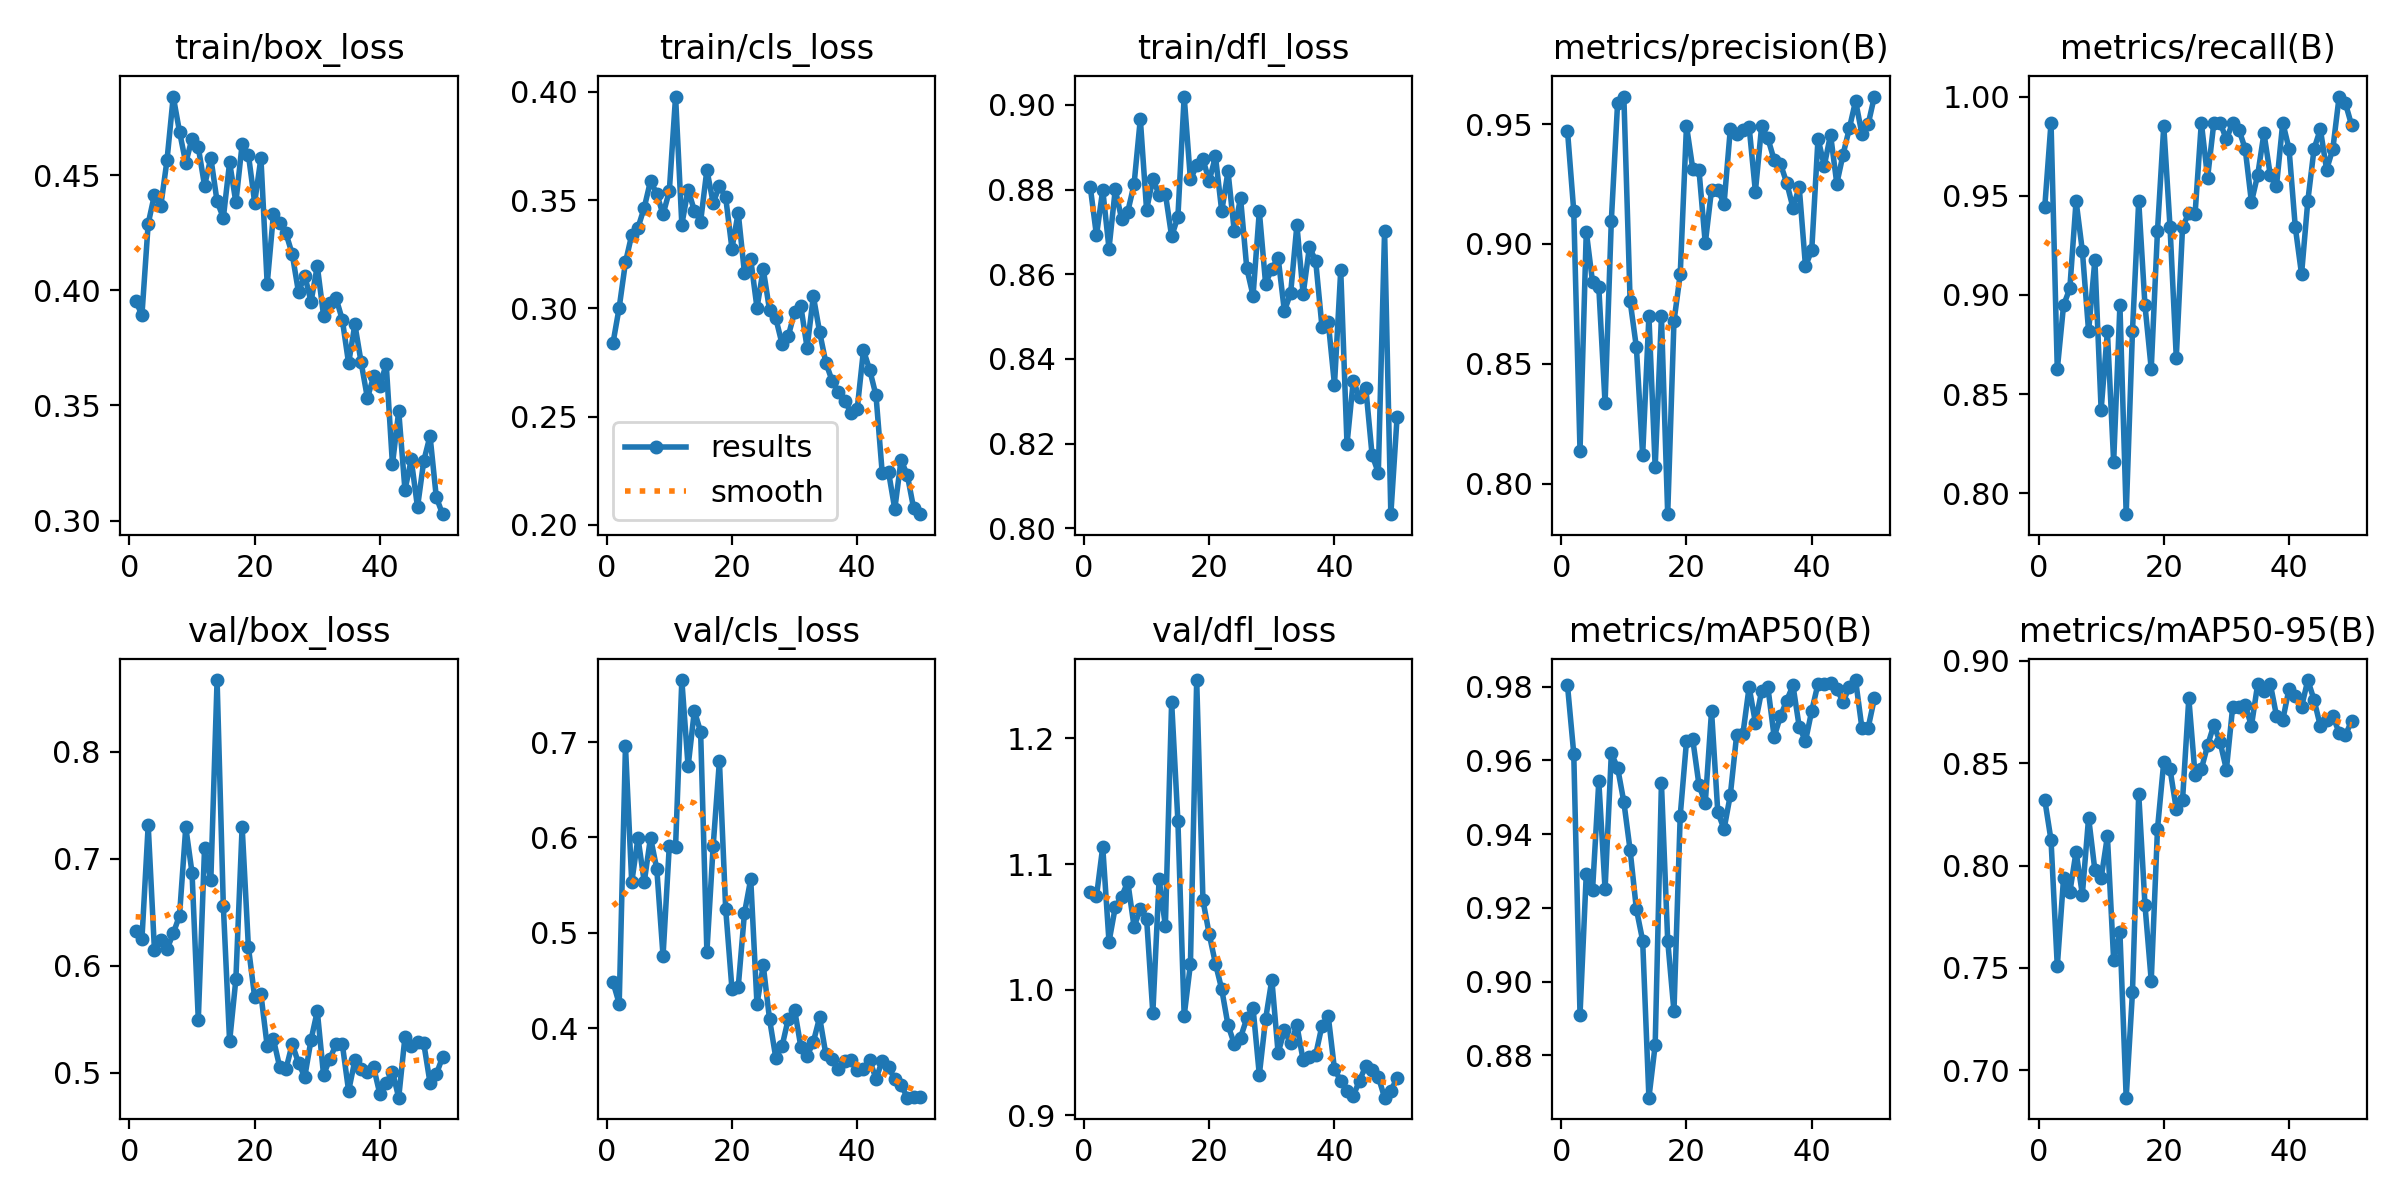

The data file committed next to this chart (first rows):
epoch, time, train/box_loss, train/cls_loss, train/dfl_loss, metrics/precision(B), metrics/recall(B), metrics/mAP50(B), metrics/mAP50-95(B), val/box_loss, val/cls_loss, val/dfl_loss, lr/pg0, lr/pg1, lr/pg2
1, 2.426, 0.3956, 0.2838, 0.8807, 0.9472, 0.9443, 0.9804, 0.8322, 0.632, 0.4484, 1.078, 0.0004, 0.0004, 0.0004
2, 4.302, 0.3893, 0.3004, 0.8692, 0.9137, 0.9868, 0.9618, 0.8125, 0.6246, 0.4257, 1.074, 0.0008038, 0.0008038, 0.0008038
3, 6.176, 0.429, 0.3212, 0.8799, 0.8138, 0.8625, 0.891, 0.7508, 0.7312, 0.6959, 1.114, 0.001191, 0.001191, 0.001191
4, 8.006, 0.4416, 0.334, 0.8661, 0.9052, 0.8947, 0.9292, 0.7938, 0.6143, 0.5529, 1.038, 0.001561, 0.001561, 0.001561
5, 9.828, 0.4365, 0.3373, 0.88, 0.8841, 0.9032, 0.9248, 0.787, 0.624, 0.5995, 1.066, 0.001842, 0.001842, 0.001842
6, 11.64, 0.4565, 0.3465, 0.8731, 0.8819, 0.9474, 0.9543, 0.8068, 0.6152, 0.5533, 1.074, 0.001802, 0.001802, 0.001802
7, 13.44, 0.4842, 0.3589, 0.8748, 0.8335, 0.9223, 0.925, 0.7859, 0.6301, 0.5999, 1.086, 0.001762, 0.001762, 0.001762
8, 15.27, 0.469, 0.3529, 0.8812, 0.9097, 0.8816, 0.9619, 0.8235, 0.6466, 0.5671, 1.05, 0.001723, 0.001723, 0.001723
9, 17.06, 0.4554, 0.3434, 0.8967, 0.9588, 0.9177, 0.958, 0.7978, 0.7292, 0.4757, 1.064, 0.001683, 0.001683, 0.001683
10, 18.86, 0.466, 0.3541, 0.8752, 0.9614, 0.8421, 0.9487, 0.7938, 0.6867, 0.5915, 1.057, 0.001644, 0.001644, 0.001644
11, 20.68, 0.4622, 0.3978, 0.8825, 0.8762, 0.8816, 0.9356, 0.8144, 0.5493, 0.5905, 0.9816, 0.001604, 0.001604, 0.001604
12, 22.51, 0.4455, 0.3387, 0.8788, 0.8569, 0.8158, 0.9196, 0.7539, 0.71, 0.7651, 1.088, 0.001564, 0.001564, 0.001564
13, 24.32, 0.4576, 0.3549, 0.879, 0.8118, 0.8947, 0.9111, 0.7674, 0.6799, 0.6745, 1.051, 0.001525, 0.001525, 0.001525
14, 26.13, 0.4387, 0.3452, 0.8689, 0.8699, 0.7895, 0.8685, 0.6866, 0.8668, 0.7328, 1.229, 0.001485, 0.001485, 0.001485
15, 28.04, 0.4316, 0.3401, 0.8735, 0.8069, 0.8816, 0.8828, 0.738, 0.6554, 0.7108, 1.134, 0.001446, 0.001446, 0.001446
16, 29.86, 0.4557, 0.364, 0.902, 0.8697, 0.9474, 0.9538, 0.8352, 0.5291, 0.4799, 0.9793, 0.001406, 0.001406, 0.001406
17, 31.69, 0.4382, 0.3488, 0.8824, 0.7873, 0.8947, 0.9111, 0.7808, 0.5872, 0.5908, 1.02, 0.001366, 0.001366, 0.001366
18, 33.5, 0.4636, 0.3564, 0.8857, 0.8677, 0.8628, 0.8919, 0.7438, 0.7298, 0.6805, 1.246, 0.001327, 0.001327, 0.001327
19, 35.31, 0.459, 0.3513, 0.8871, 0.8873, 0.9325, 0.945, 0.818, 0.6174, 0.5252, 1.071, 0.001287, 0.001287, 0.001287
20, 37.12, 0.4382, 0.3276, 0.882, 0.9493, 0.9852, 0.9651, 0.8507, 0.5705, 0.4415, 1.044, 0.001248, 0.001248, 0.001248
21, 38.93, 0.4575, 0.3442, 0.8878, 0.9314, 0.9342, 0.9657, 0.8471, 0.5732, 0.4428, 1.021, 0.001208, 0.001208, 0.001208
22, 40.74, 0.4028, 0.3164, 0.8749, 0.9307, 0.8684, 0.9533, 0.8276, 0.5248, 0.5207, 1, 0.001168, 0.001168, 0.001168
23, 42.55, 0.4332, 0.3227, 0.8843, 0.9002, 0.9342, 0.9484, 0.8321, 0.531, 0.5564, 0.9719, 0.001129, 0.001129, 0.001129
24, 44.36, 0.4291, 0.3002, 0.8702, 0.9226, 0.9413, 0.9734, 0.8818, 0.5051, 0.425, 0.957, 0.001089, 0.001089, 0.001089
25, 46.17, 0.4248, 0.318, 0.878, 0.9226, 0.9408, 0.9459, 0.8442, 0.5034, 0.4658, 0.962, 0.00105, 0.00105, 0.00105
26, 47.98, 0.4158, 0.2993, 0.8614, 0.9168, 0.9868, 0.9414, 0.8472, 0.5267, 0.4096, 0.9772, 0.00101, 0.00101, 0.00101
27, 49.8, 0.3992, 0.2955, 0.8549, 0.948, 0.9592, 0.9506, 0.8588, 0.5089, 0.3689, 0.9855, 0.0009704, 0.0009704, 0.0009704
28, 51.64, 0.4064, 0.2836, 0.8749, 0.9458, 0.9868, 0.9667, 0.8687, 0.496, 0.381, 0.9323, 0.0009308, 0.0009308, 0.0009308
29, 53.45, 0.3951, 0.2872, 0.8578, 0.9474, 0.9868, 0.9671, 0.8603, 0.5306, 0.41, 0.9766, 0.0008912, 0.0008912, 0.0008912
30, 55.36, 0.4106, 0.2983, 0.8613, 0.9489, 0.9784, 0.9799, 0.847, 0.5574, 0.4194, 1.008, 0.0008516, 0.0008516, 0.0008516
31, 57.16, 0.3891, 0.301, 0.8639, 0.9219, 0.9868, 0.9702, 0.8774, 0.4978, 0.3805, 0.9498, 0.000812, 0.000812, 0.000812
32, 58.99, 0.3943, 0.2818, 0.8513, 0.9492, 0.9833, 0.9788, 0.8775, 0.5128, 0.3707, 0.9677, 0.0007724, 0.0007724, 0.0007724
33, 60.81, 0.3966, 0.3056, 0.8555, 0.944, 0.9737, 0.9798, 0.8783, 0.5266, 0.3856, 0.9573, 0.0007328, 0.0007328, 0.0007328
34, 62.63, 0.3872, 0.289, 0.8716, 0.935, 0.9468, 0.9663, 0.8683, 0.5263, 0.4113, 0.9716, 0.0006932, 0.0006932, 0.0006932
35, 64.44, 0.3683, 0.2748, 0.8553, 0.9334, 0.9605, 0.972, 0.8888, 0.4828, 0.3724, 0.9439, 0.0006536, 0.0006536, 0.0006536
36, 66.29, 0.3852, 0.2665, 0.8664, 0.9255, 0.9815, 0.9762, 0.8854, 0.5114, 0.3677, 0.9466, 0.000614, 0.000614, 0.000614
37, 68.08, 0.3687, 0.2615, 0.8631, 0.9152, 0.9605, 0.9803, 0.889, 0.5037, 0.3573, 0.9483, 0.0005744, 0.0005744, 0.0005744
38, 69.91, 0.3533, 0.2574, 0.8477, 0.9236, 0.955, 0.9691, 0.8732, 0.5009, 0.3658, 0.9714, 0.0005348, 0.0005348, 0.0005348
39, 71.72, 0.3626, 0.2518, 0.8488, 0.8907, 0.9868, 0.9653, 0.8711, 0.505, 0.3669, 0.9793, 0.0004952, 0.0004952, 0.0004952
40, 73.57, 0.3583, 0.2535, 0.8339, 0.8974, 0.9737, 0.9735, 0.8864, 0.4797, 0.3559, 0.9368, 0.0004556, 0.0004556, 0.0004556
41, 86.09, 0.3682, 0.2806, 0.8609, 0.9439, 0.9342, 0.9808, 0.8827, 0.4901, 0.3572, 0.9275, 0.000416, 0.000416, 0.000416
42, 87.77, 0.3244, 0.2715, 0.8199, 0.9326, 0.9104, 0.9808, 0.8775, 0.5008, 0.3665, 0.9196, 0.0003764, 0.0003764, 0.0003764
43, 89.44, 0.3476, 0.2598, 0.8348, 0.9456, 0.9474, 0.9811, 0.8907, 0.4765, 0.3468, 0.9157, 0.0003368, 0.0003368, 0.0003368
44, 91.13, 0.3133, 0.2237, 0.8309, 0.9252, 0.9737, 0.9793, 0.8809, 0.5335, 0.3658, 0.9277, 0.0002972, 0.0002972, 0.0002972
45, 92.78, 0.3265, 0.2245, 0.8332, 0.9373, 0.9835, 0.9759, 0.8682, 0.525, 0.3594, 0.9395, 0.0002576, 0.0002576, 0.0002576
46, 94.56, 0.3058, 0.2073, 0.8174, 0.9482, 0.9632, 0.9799, 0.8712, 0.5285, 0.3465, 0.9361, 0.000218, 0.000218, 0.000218
47, 96.22, 0.3259, 0.2299, 0.8131, 0.9597, 0.9737, 0.9818, 0.873, 0.5274, 0.3408, 0.9308, 0.0001784, 0.0001784, 0.0001784
48, 98.02, 0.3368, 0.223, 0.8702, 0.9459, 1, 0.9689, 0.8649, 0.4904, 0.3271, 0.9142, 0.0001388, 0.0001388, 0.0001388
49, 99.82, 0.3102, 0.2078, 0.8034, 0.9498, 0.9966, 0.9688, 0.8636, 0.4984, 0.3279, 0.9196, 9.92e-05, 9.92e-05, 9.92e-05
50, 101.6, 0.3028, 0.2049, 0.8263, 0.9615, 0.9855, 0.9768, 0.8709, 0.5145, 0.3276, 0.93, 5.96e-05, 5.96e-05, 5.96e-05
